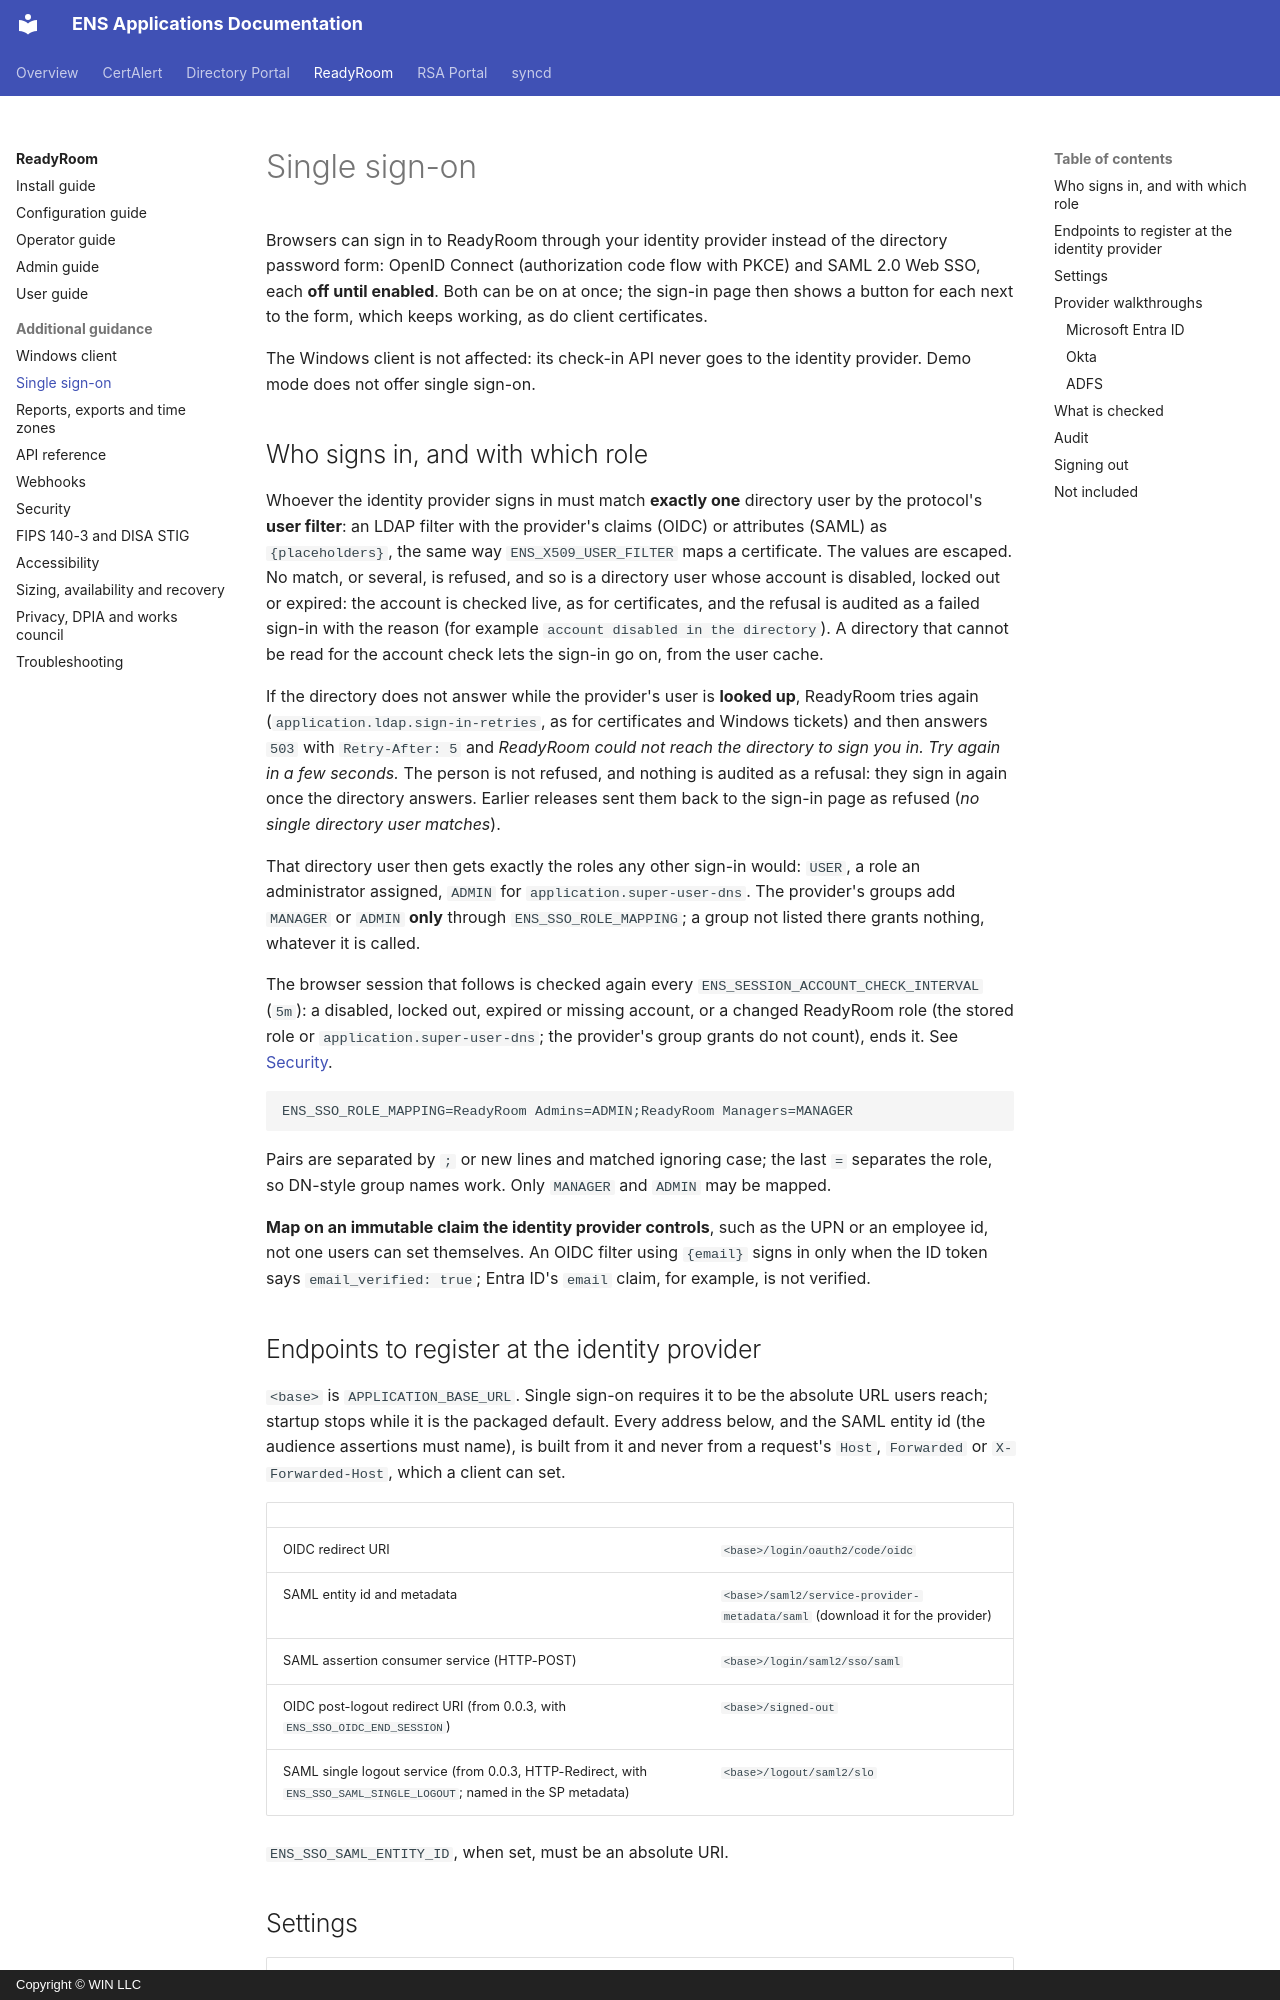

repository: winllc/ens-apps-documentation · page: readyroom/single-sign-on/index.html · generator: mkdocs · copyright: Copyright © WIN LLC

# Single sign-on

Browsers can sign in to ReadyRoom through your identity provider instead of the directory password
form: OpenID Connect (authorization code flow with PKCE) and SAML 2.0 Web SSO, each **off until
enabled**. Both can be on at once; the sign-in page then shows a button for each next to the form,
which keeps working, as do client certificates.

The Windows client is not affected: its check-in API never goes to the identity provider. Demo mode
does not offer single sign-on.

## Who signs in, and with which role

Whoever the identity provider signs in must match **exactly one** directory user by the protocol's
**user filter**: an LDAP filter with the provider's claims (OIDC) or attributes (SAML) as
`{placeholders}`, the same way `ENS_X509_USER_FILTER` maps a certificate. The values are escaped. No
match, or several, is refused, and so is a directory user whose account is disabled, locked out or
expired: the account is checked live, as for certificates, and the refusal is audited as a failed
sign-in with the reason (for example `account disabled in the directory`). A directory that cannot
be read for the account check lets the sign-in go on, from the user cache.

If the directory does not answer while the provider's user is **looked up**, ReadyRoom tries again
(`application.ldap.sign-in-retries`, as for certificates and Windows tickets) and then answers `503`
with `Retry-After: 5` and *ReadyRoom could not reach the directory to sign you in. Try again in a
few seconds.* The person is not refused, and nothing is audited as a refusal: they sign in again once
the directory answers. Earlier releases sent them back to the sign-in page as refused (*no single
directory user matches*).

That directory user then gets exactly the roles any other sign-in would: `USER`, a role an
administrator assigned, `ADMIN` for `application.super-user-dns`. The provider's groups add `MANAGER`
or `ADMIN` **only** through `ENS_SSO_ROLE_MAPPING`; a group not listed there grants nothing, whatever
it is called.

The browser session that follows is checked again every `ENS_SESSION_ACCOUNT_CHECK_INTERVAL`
(`5m`): a disabled, locked out, expired or missing account, or a changed ReadyRoom role (the
stored role or `application.super-user-dns`; the provider's group grants do not count), ends it.
See [Security](security.md#notice-and-consent-banner-and-sessions).

```text
ENS_SSO_ROLE_MAPPING=ReadyRoom Admins=ADMIN;ReadyRoom Managers=MANAGER
```

Pairs are separated by `;` or new lines and matched ignoring case; the last `=` separates the role,
so DN-style group names work. Only `MANAGER` and `ADMIN` may be mapped.

**Map on an immutable claim the identity provider controls**, such as the UPN or an employee id, not
one users can set themselves. An OIDC filter using `{email}` signs in only when the ID token says
`email_verified: true`; Entra ID's `email` claim, for example, is not verified.

## Endpoints to register at the identity provider

`<base>` is `APPLICATION_BASE_URL`. Single sign-on requires it to be the absolute URL users reach;
startup stops while it is the packaged default. Every address below, and the SAML entity id (the
audience assertions must name), is built from it and never from a request's `Host`, `Forwarded` or
`X-Forwarded-Host`, which a client can set.

| | |
|---|---|
| OIDC redirect URI | `<base>/login/oauth2/code/oidc` |
| SAML entity id and metadata | `<base>/saml2/service-provider-metadata/saml` (download it for the provider) |
| SAML assertion consumer service (HTTP-POST) | `<base>/login/saml2/sso/saml` |
| OIDC post-logout redirect URI (from 0.0.3, with `ENS_SSO_OIDC_END_SESSION`) | `<base>/signed-out` |
| SAML single logout service (from 0.0.3, HTTP-Redirect, with `ENS_SSO_SAML_SINGLE_LOGOUT`; named in the SP metadata) | `<base>/logout/saml2/slo` |

`ENS_SSO_SAML_ENTITY_ID`, when set, must be an absolute URI.
